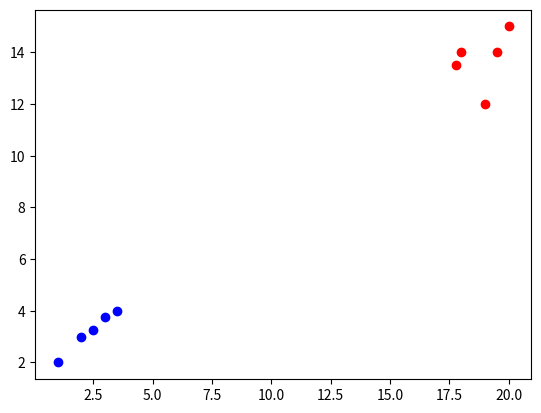

Write Python code to recreate this figure.
import matplotlib.pyplot as plt
import time

pred = ([1,2],[2,3],[2.5,3.25],[3,3.75],[3.5,4])
prey = ([20,15],[19.5,14],[18,14],[17.8,13.5],[19,12])

def createlists():
    pred_x = []
    pred_y = []
    prey_x = []
    prey_y = []

    for i in range(0, 4):
        prey_x.append(prey[i][0])
        prey_y.append(prey[i][1])
        pred_x.append(pred[i][0])
        pred_y.append(pred[i][1])
        i += 1
    return [pred_x, pred_y, prey_x, prey_y]

def plotting(pred, prey):
    fig = plt.figure()
    plt.ion()
    for i in range(0, len(pred)):   
        print (prey[i][0],prey[i][1])
        plt.plot(prey[i][0],prey[i][1],'ro')
        plt.plot(pred[i][0],pred[i][1],'bo')
        print ('plot work!')
        plt.draw()
        time.sleep(3)

if __name__ == '__main__':
    a=createlists()
    plotting(pred,prey)
